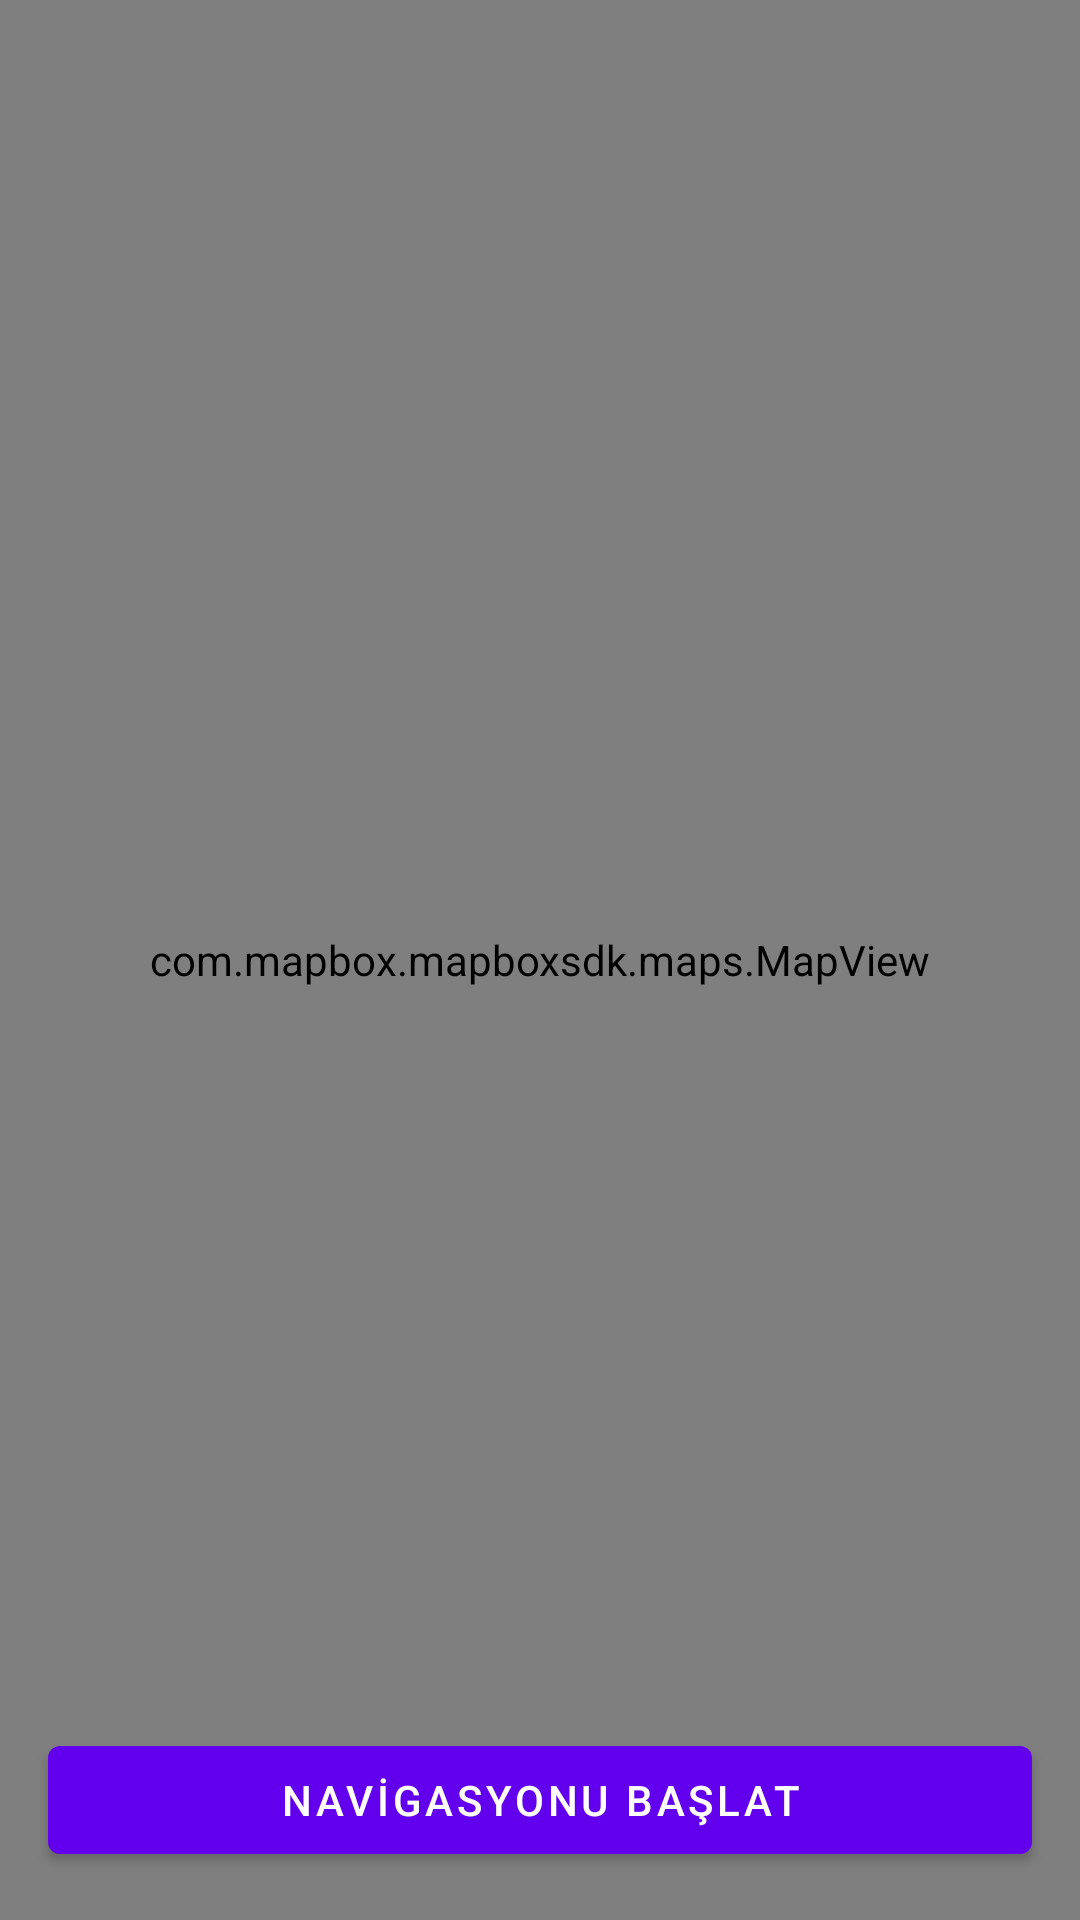

This screen was rendered from an Android layout file. Write that file and the resources it references.
<!-- AndroidManifest.xml: application theme AppTheme -->
<!-- res/layout/activity_main.xml -->
<?xml version="1.0" encoding="utf-8"?>
<RelativeLayout xmlns:app="http://schemas.android.com/apk/res-auto"
    xmlns:tools="http://schemas.android.com/tools"
    xmlns:android="http://schemas.android.com/apk/res/android"
    xmlns:mapbox="http://schemas.android.com/apk/res-auto"
    android:layout_width="match_parent"
    android:layout_height="match_parent"
    tools:context=".MapActivity">

    <com.mapbox.mapboxsdk.maps.MapView
        android:id="@+id/maps"
        android:layout_width="match_parent"
        android:layout_height="match_parent"

        mapbox:mapbox_cameraTargetLat="40.73581"
        mapbox:mapbox_cameraTargetLng="-73.99155"
        mapbox:mapbox_cameraZoom="11" />

    <com.google.android.material.button.MaterialButton
        android:id="@+id/startButton"
        android:layout_width="match_parent"
        android:layout_height="wrap_content"
        android:layout_alignBottom="@id/maps"
        android:layout_margin="16dp"
        android:layout_marginLeft="16dp"
        android:layout_marginTop="16dp"
        android:layout_marginRight="16dp"
        android:layout_marginBottom="16dp"
        android:text="@string/start_navigation" />

</RelativeLayout>
<!-- resources referenced by this layout -->
<resources>
  <string name="start_navigation">NAVİGASYONU BAŞLAT</string>
  <style name="AppTheme" parent="Theme.MaterialComponents.Light.NoActionBar">
          
          <item name="colorPrimary">@color/colorPrimary</item>
          <item name="colorPrimaryDark">@color/colorPrimaryDark</item>
          <item name="colorAccent">@color/colorAccent</item>
          <item name="android:windowNoTitle">true</item>
          <item name="android:windowActionBar">false</item>
          <item name="android:windowFullscreen">true</item>
          <item name="android:windowContentOverlay">@null</item>
      </style>
  <color name="colorPrimary">#6200EE</color>
  <color name="colorPrimaryDark">#00574B</color>
  <color name="colorAccent">#D81B60</color>
</resources>
